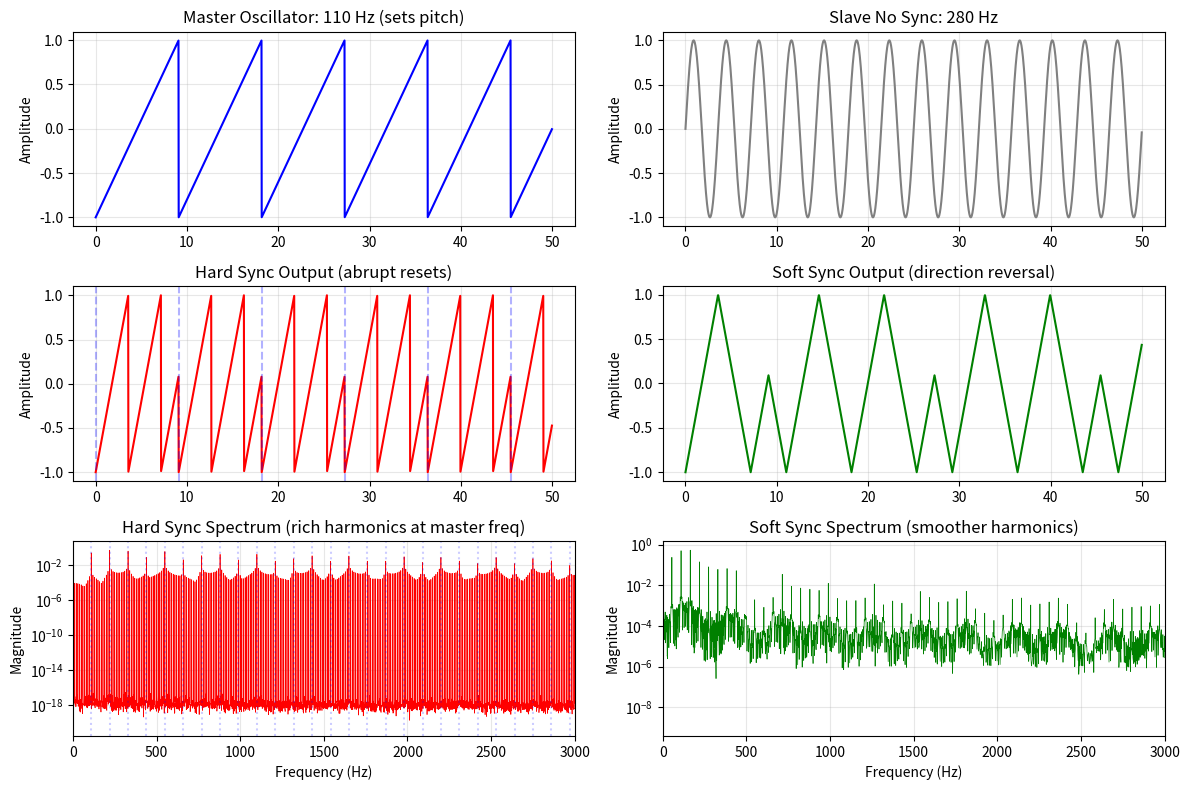
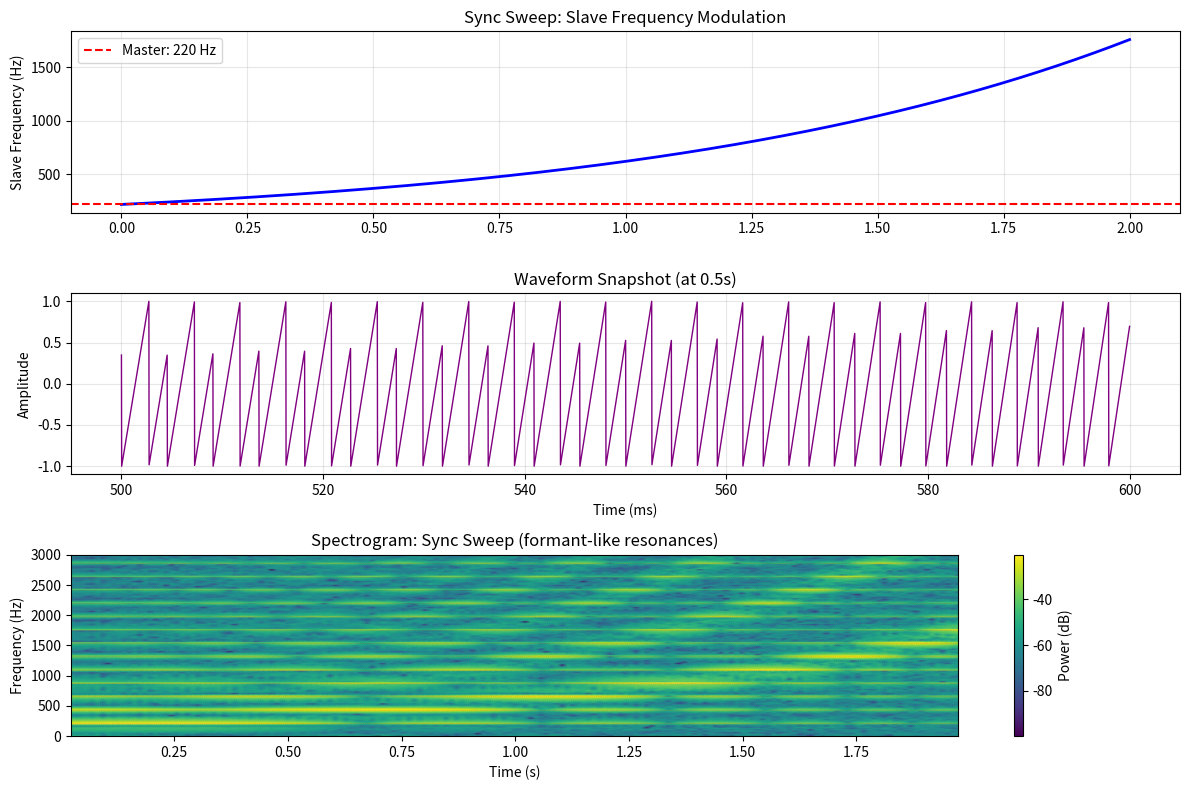
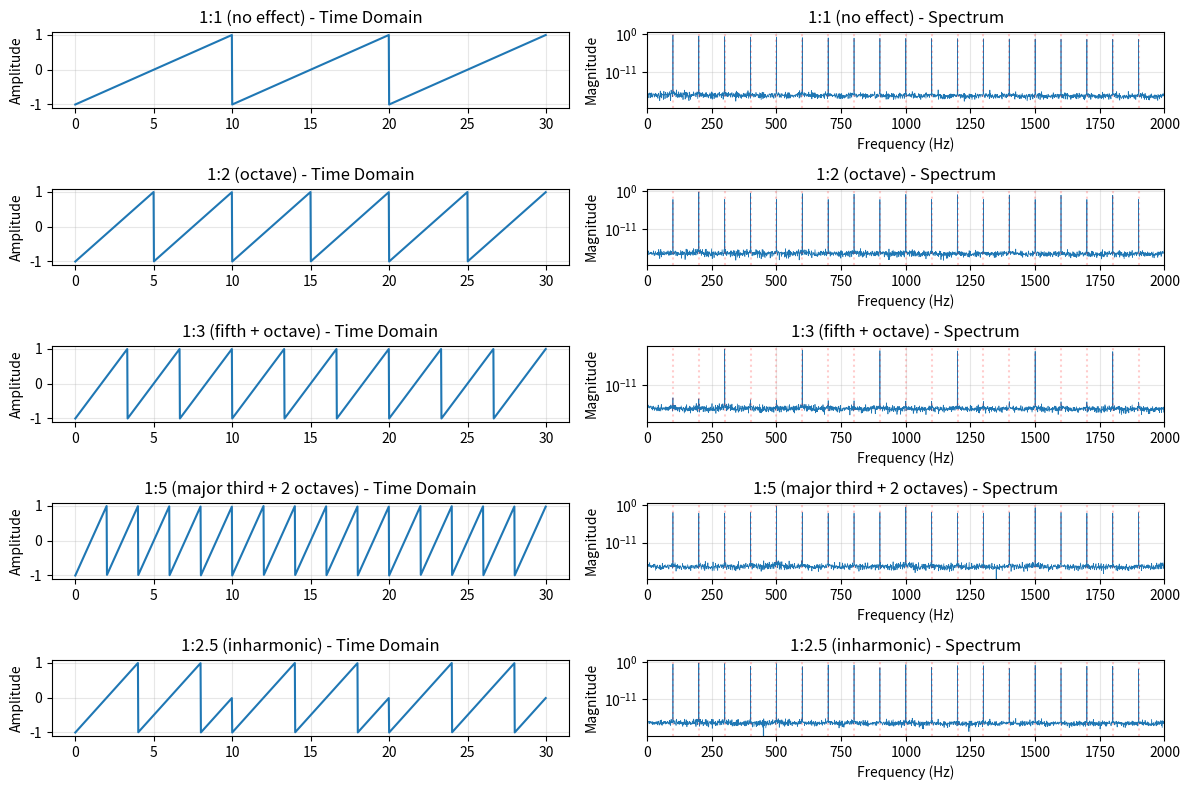
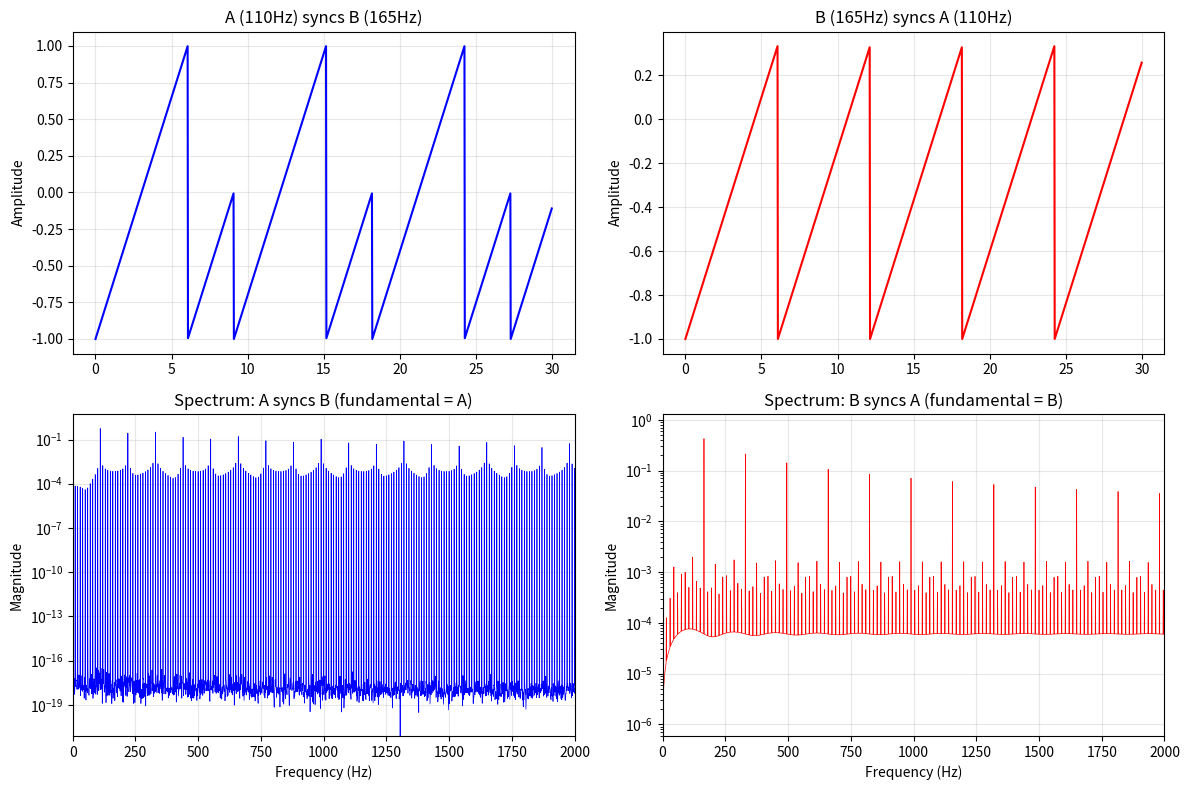

Recreate these plots in Python, in order.
"""
==============================================
DAY 8: Oscillator Sync (Hard Sync & Soft Sync)
==============================================
Goal: Hard sync와 soft sync의 원리를 이해하고 spectrum 변화를 분석한다.
"""

import numpy as np
import matplotlib.pyplot as plt
from scipy.fft import fft, fftfreq

SAMPLE_RATE = 44100
DURATION = 1.0

def hard_sync(master_freq, slave_freq, duration, sample_rate):
    """
    Hard Sync

    Concept : 
    - Master oscillator (마스터 오실레이터) sets the fundamental frequency (기본 주파수 설정)
    - Slave oscillator (슬레이브 오실레이터) is reset when master resets (마스터가 리셋될때 같이 리셋)
    - Creates harmonically rich sound (조화적으로 풍부한 소리)

    Mathematical description:
    - Master phase: φ_m(t) = 2π * f_m * t
    - Slave phase: φ s(t) = 2π * f_s * t
    - When φ_m crosses 0 → φ_s resets to 0 (위상 강제 리셋)
    
    Result:
    - Pitch = master frequency (피치는 마스터 주파수)
    - Timbre (음색) controlled by slave frequency
    - Slave > Master → formant-like peaks (포먼트 같은 피크)    
    """

    t = np.linspace(0, duration, int(sample_rate * duration), endpoint=False)

    master_phase = 0
    slave_phase = 0
        #초기화 : Phase 는 0으로 시작

    master_increment = master_freq / sample_rate
    slave_increment = slave_freq / sample_rate
        # increment : 증가
        # ex. master_freq = 441Hz 면 441/44100 = 1/100 이고, 
        # 그러면 이게 의미하는 바는 한 샘플당 Phase 증가량이 0.01ms 라는 뜻
        # 100샘플에 거쳐 0 -> 1 로 가야하므로 매 샘플마다의 phase 증가량 임

        # sample 0   : phase = 0.000
        # sample 10  : phase = 0.100
        # sample 50  : phase = 0.500
        # sample 99  : phase = 0.990 .. 
        # sample 100 : phase = 1.000 (wraps to 0)

    output = np.zeros_like(t)
    master_out = np.zeros_like(t)
        # t만큼의 0 이 들어있는 배열 우선 만듦

    for i in range(len(t)):
        # Generate master (for visualization)
        master_out[i] = 2 * master_phase - 1 #sawtooth
            # 0번째 값에 첫번째 샘플값 들어가고 

        # Generate slave (sawtooth)
        output[i] = 2 * slave_phase - 1


        # Advance phases
        master_phase += master_increment
        slave_phase += slave_increment
            # phase increment만큼 증가 한 값이 master_phase 값이 됨
            # 그럼 한번 턴 돌면 441Hz 라면 master_phase 값은 현재 0.01

        # Master reset
        if master_phase >= 1.0:
            master_phase -= 1.0
            #master phase 값이 1.0과 같거나 넘었다면 거기서 다시 1.0 빼서 0~1사이로 만들고, slave는 0점으로 리셋시킴
            #Sync : reset slave when master resets
            slave_phase = 0.0

        # Slave wraparound (but will be reset by master)
        if slave_phase >= 1.0:
            slave_phase -= 1.0
            # master 의 Sync가 없었다면 일어날 Wrap

    return output, master_out, t

def soft_sync(master_freq, slave_freq, duration, sample_rate):
    """
    soft sync 
    
    Concept:
    - Instead of hard reset, reverse slave direction (리셋 대신 방향 반전)
    - Smoother than hard sync (하드 싱크보다 부드러움)
    - Different harmonic structure (다른 배음 구조)
    
    Implementation:
    - When master resets → slave direction inverts (마스터 리셋시 슬레이브 방향 반전)
    - Creates triangle-like modulation (삼각파 같은 변조)
    """

    t = np.linspace(0, duration, int(sample_rate * duration), endpoint = False)

    #여기는 위상처리 하는 것
    master_phase = 0
    slave_phase = 0
    slave_direction = 1 # +1 or -1

    master_increment = master_freq / sample_rate
    slave_increment = slave_freq / sample_rate

    output = np.zeros_like(t)
    master_out = np.zeros_like(t)

    #여기는 진폭처리 하는 것 
    for i in range(len(t)): 
        master_out[i] = 2 * master_phase - 1
        output[i] = 2 * slave_phase - 1
        #master, slave 진폭 설정
        #amplitude = 2 * phase - 1 (phase -> amplitude 변환)
        # phase 는 0 ~ 1 까지의 경계가 있음
        # amplitude 는 -1 ~ +1 까지의 경계

        #Advance master
        master_phase += master_increment

        #Advance slave(with direction)
        slave_phase += slave_direction * slave_increment
            # slave direction이 바뀌면 원래 증가하던게 감소하게 되는 반대의 진폭으로 커지니까

        # Master reset
        if master_phase >= 1.0:
            master_phase -= 1.0
            #master 의 한 주기가 끝나면 거기서 1.0을 빼고, slave의 방향성을 반대로 바꿈
            #soft sync : reverse slave direction (방향 반전)
            slave_direction *= -1

        # Keep slave in bounds (slave 파형의 위쪽 경계를 만난다면)
        # Slave 의 경계처리 (0 ~ 1 범위 유지하게 함)
        if slave_phase >= 1.0:
            #slave 의 한 주기가 끝나면 1.0에서 slave phase 에서 1.0을 뺀걸 또 빼서 반대로 움직이기 시작하게 함
            slave_phase = 1.0 - (slave_phase - 1.0)
            slave_direction = -1

        elif slave_phase < 0: #아래쪽 경계
            #음수를 양수로 바꿔서 다시 증가하기 시작하게 해야함
            slave_phase = -slave_phase
            slave_direction = 1

    return output, master_out, t

"""soft sync example

ex.1 (slave 정상 증가중)
    slave_phase = 0.7
    slave_direction = 1 (증가중. 음수라면 감소하고 있는것)
    slave_increment = 0.1

    # Advance:
        slave_phase += slave_direction * slave_increment 
        slave_phase = 0.7 + 1 * 0.1 = 0.8
        => 계속 증가

ex.2 (master reset. soft sync 발동)
    master_phase = 1.05   (한주기 넘음)
    slave_phase = 0.6
    slave_direction = 1   (증가중)

    #master reset :
        if master_phase >= 1.0:
        master_phase -= 1.0 # 0.05
        slave_direction *= -1 이니까 => 이제 -1 (방향 반전)

    #다음 스텝에서:
        slave_phase += slave_direction * slave_increment
        slave_phase = 0.6 + (-1) * 0.1 = 0.5  (이제 감소하기 시작함)

ex.3 (slave 가 1.0 넘어감 -> 위쪽 경계)
    slave_phase = 1.05
    slave_direction = 1  (증가중이었음)

    #bounce back : 다시 진폭감소하기 시작해야함 (맨 위 꼭대기 쳤으니까)
    if slave_phase >= 1.0:
        overshoot = slave_phase - 1.0 # 0.05

        #튕겨서 되돌림
        slave_phase = 1.0 - overshoot # 0.95
            => 여기 부분이 위 식에서 
                'slave_phase = 1.0 - (slave_phase - 1.0)'  
                => 이렇게 한 부분!
        
        #방향 반전
        slave_direction = -1

ex.4 (slave 가 0 아래로 감. 아래쪽 경계)
    slave_phase = -0.03 (음수)
    slave_direction = -1 (감소중이었음)

    #Bounce back:
    elif slave_phase < 0:
        
        #음수를 양수로
        slave_phase = -slave_phase #0.03
        
        #방향 반전
        slave_direction = 1

"""

def compare_hard_soft_sync():
    """
    Hard sync vs Soft sync 
    """
    master_freq = 110
    slave_freq = 280 # 3x master 

    hard_out, master_hard, t = hard_sync(master_freq, slave_freq, DURATION, SAMPLE_RATE)
    soft_out, master_soft, t = soft_sync(master_freq, slave_freq, DURATION, SAMPLE_RATE)

    # No sync (for reference)
    slave_nosync = np.sin(2 * np.pi * slave_freq * t)

    fig, axes = plt.subplots(3, 2, figsize=(12, 8))

    # Time domain
    plot_samples = int(0.05 * SAMPLE_RATE) #50ms
    t_plot = t[:plot_samples] * 1000

    # Master
    axes[0, 0].plot(t_plot, master_hard[:plot_samples], linewidth=1.5, color='blue')
    axes[0, 0].set_ylabel('Amplitude')
    axes[0, 0].set_title(f'Master Oscillator: {master_freq} Hz (sets pitch)')
    axes[0, 0].grid(True, alpha=0.3)
    
    # Slave no sync
    axes[0, 1].plot(t_plot, slave_nosync[:plot_samples], linewidth=1.5, color='gray')
    axes[0, 1].set_ylabel('Amplitude')
    axes[0, 1].set_title(f'Slave No Sync: {slave_freq} Hz')
    axes[0, 1].grid(True, alpha=0.3)
    
    # Hard sync
    axes[1, 0].plot(t_plot, hard_out[:plot_samples], linewidth=1.5, color='red')
    axes[1, 0].set_ylabel('Amplitude')
    axes[1, 0].set_title('Hard Sync Output (abrupt resets)')
    axes[1, 0].grid(True, alpha=0.3)

    # Mark sync points
    master_period = SAMPLE_RATE / master_freq
    for n in range(int(len(t_plot) / (master_period / 1000)) +1):
        sync_time = n * (1000/master_freq)
        if sync_time < t_plot[-1]:
            axes[1, 0].axvline(sync_time, color='blue', linestyle='--', alpha=0.3)

    # Soft sync
    axes[1, 1].plot(t_plot, soft_out[:plot_samples], linewidth=1.5, color='green')
    axes[1, 1].set_ylabel('Amplitude')
    axes[1, 1].set_title('Soft Sync Output (direction reversal)')
    axes[1, 1].grid(True, alpha=0.3)
    
    # Spectra
    N = len(hard_out)
    fft_hard = fft(hard_out)
    fft_soft = fft(soft_out)
    fft_nosync = fft(slave_nosync)
    
    freqs = fftfreq(N, 1/SAMPLE_RATE)
    positive_freqs = freqs[:N//2]
    mag_hard = np.abs(fft_hard[:N//2]) * 2 / N
    mag_soft = np.abs(fft_soft[:N//2]) * 2 / N
    mag_nosync = np.abs(fft_nosync[:N//2]) * 2 / N
    
    # Hard sync spectrum
    axes[2, 0].plot(positive_freqs, mag_hard, linewidth=0.5, color='red')
    axes[2, 0].set_xlim(0, 3000)
    axes[2, 0].set_xlabel('Frequency (Hz)')
    axes[2, 0].set_ylabel('Magnitude')
    axes[2, 0].set_title('Hard Sync Spectrum (rich harmonics at master freq)')
    axes[2, 0].grid(True, alpha=0.3)
    axes[2, 0].set_yscale('log')
    
    # Mark master harmonics
    for n in range(1, 30):
        harmonic = master_freq * n
        if harmonic < 3000:
            axes[2, 0].axvline(harmonic, color='blue', alpha=0.2, linestyle=':')
    
    # Soft sync spectrum
    axes[2, 1].plot(positive_freqs, mag_soft, linewidth=0.5, color='green')
    axes[2, 1].set_xlim(0, 3000)
    axes[2, 1].set_xlabel('Frequency (Hz)')
    axes[2, 1].set_ylabel('Magnitude')
    axes[2, 1].set_title('Soft Sync Spectrum (smoother harmonics)')
    axes[2, 1].grid(True, alpha=0.3)
    axes[2, 1].set_yscale('log')
    
    plt.tight_layout()
    plt.show()

def sync_sweep_classic_sound():
    """
    Classic sync sweep (클래식 싱크 스윕)
    
    Technique:
    - Master freq: fixed (고정)
    - Slave freq: swept from low to high (낮은 주파수에서 높은 주파수로 스윕)
    - Creates formant-like resonances (포먼트 같은 공명)
    
    Famous in:
    - 1980s synth leads (80년대 신스 리드)
    - Trance supersaws (트랜스 슈퍼쏘)
    """
    master_freq = 220  # Fixed master

    # sweep slave from 1x to 8x master freq
    sweep_duration = 2.0
    t = np.linspace(0, sweep_duration, int(SAMPLE_RATE*sweep_duration), endpoint=False)

    # Exponential sweep (linear in log space)
    slave_freq_start = master_freq
    slave_freq_end = master_freq * 8

    slave_freq_curve = slave_freq_start * (slave_freq_end / slave_freq_start) ** (t / sweep_duration)
    # Why Exponential?
    # 주파수는 음악적으로 배수관계 -> 옥타브마다 주파수가 2배씩 증가하고, 그것이 지수적인 형태임(exponential)
    """
    step 1. 비율계산
        ratio = slave_freq_end / slave_freq_start
              = 1760 / 220 = 8
              (옥타브로 몇 옥타브 위인지 계산)

    step 2. 진행도 계산 (0~1)
        progress = t / sweep_duration
        # t = 0초 : 0
        # t = 1초 : 0.5
        # t = 2초 : 1.0

    step 3. Exponential 
        multiplier = ratio ** progress
                   = 8 ** progress

    step 4. 최종 주파수
        freq = slave_freq_start * multiplier
             = 220 * (8 ** progress)

        
        1)Linear sweep : 수학적으로 간단하지만, 주파수가 균일하게 증가한다는건 귀에는 비균일하게 증가하게 들림
        2)Exponential sweep : 수학적으로 복잡하지만, 옥타브가 균일하게 증가하므로, 귀에 균일하게 증가하게 들림

    """
    
    # Generate hard sync with time-varying slave freq
    master_phase = 0
    slave_phase = 0

    master_increment = master_freq / SAMPLE_RATE

    output = np.zeros_like(t)

    for i in range(len(t)):
        slave_increment = slave_freq_curve[i] / SAMPLE_RATE

        output[i] = 2 * slave_phase - 1

        master_phase += master_increment
        slave_phase += slave_increment

        if master_phase >= 1.0:
            master_phase -= 1.0
            slave_phase = 0.0  #hard sync

        if slave_phase >= 1.0:
            slave_phase -= 1.0

    #Create spectrogram 
    from scipy import signal as sp_signal
    
    f, t_spec, Sxx = sp_signal.spectrogram(output, SAMPLE_RATE, 
                                           nperseg=2048, 
                                           noverlap=1536)
    
    fig, axes = plt.subplots(3, 1, figsize=(12, 8))
    
    # Slave frequency curve
    axes[0].plot(t, slave_freq_curve, linewidth=2, color='blue')
    axes[0].set_ylabel('Slave Frequency (Hz)')
    axes[0].set_title('Sync Sweep: Slave Frequency Modulation')
    axes[0].grid(True, alpha=0.3)
    axes[0].axhline(master_freq, color='red', linestyle='--', label=f'Master: {master_freq} Hz')
    axes[0].legend()
    
    # Waveform
    plot_start = int(0.5 * SAMPLE_RATE)  # Start at 0.5s
    plot_end = int(0.6 * SAMPLE_RATE)   # 100ms window
    t_plot = t[plot_start:plot_end] * 1000
    
    axes[1].plot(t_plot, output[plot_start:plot_end], linewidth=1, color='purple')
    axes[1].set_ylabel('Amplitude')
    axes[1].set_xlabel('Time (ms)')
    axes[1].set_title('Waveform Snapshot (at 0.5s)')
    axes[1].grid(True, alpha=0.3)
    
    # Spectrogram
    im = axes[2].pcolormesh(t_spec, f, 10 * np.log10(Sxx + 1e-10), 
                           shading='gouraud', cmap='viridis')
    axes[2].set_ylabel('Frequency (Hz)')
    axes[2].set_xlabel('Time (s)')
    axes[2].set_title('Spectrogram: Sync Sweep (formant-like resonances)')
    axes[2].set_ylim(0, 3000)
    plt.colorbar(im, ax=axes[2], label='Power (dB)')
    
    # Mark master harmonics
    for n in range(1, 15):
        axes[2].axhline(master_freq * n, color='red', alpha=0.3, linestyle=':', linewidth=0.5)
    
    plt.tight_layout()
    plt.show()


def sync_ratio_exploration():
    #exploration : 탐험
    """
    Different master:slave ratios (다양한 마스터:슬레이브 비율)
    
    Ratios (비율):
    - 1:1 → no sync effect (싱크 효과 없음)
    - 1:2 → octave relationship (옥타브 관계)
    - 1:3, 1:5 → musical intervals (음정 간격)
    - 1:2.5 → inharmonic (비조화적)
    """
    master_freq = 100

    ratios = [
        (1, 1, "1:1 (no effect)"),
        (1, 2, "1:2 (octave)"),
        (1, 3, "1:3 (fifth + octave)"),
        (1, 5, "1:5 (major third + 2 octaves)"),
        (1, 2.5, "1:2.5 (inharmonic)"),
    ]

    fig, axes = plt.subplots(len(ratios), 2, figsize=(12, 8))

    for idx, (master_ratio, slave_ratio, label) in enumerate(ratios):
        slave_freq = master_freq * (slave_ratio / master_ratio)

        hard_out, _, t = hard_sync(master_freq, slave_freq, DURATION, SAMPLE_RATE)

        # Time domain
        plot_samples = int(0.03 * SAMPLE_RATE)
        t_plot = t[:plot_samples] * 1000

        axes[idx, 0].plot(t_plot, hard_out[:plot_samples], linewidth=1.5)
        axes[idx, 0].set_ylabel('Amplitude')
        axes[idx, 0].set_title(f'{label} - Time Domain')
        axes[idx, 0].grid(True, alpha=0.3)
        
        # Spectrum
        N = len(hard_out)
        fft_result = fft(hard_out)
        freqs = fftfreq(N, 1/SAMPLE_RATE)
        positive_freqs = freqs[:N//2]
        magnitude = np.abs(fft_result[:N//2]) * 2 / N
        
        axes[idx, 1].plot(positive_freqs, magnitude, linewidth=0.5)
        axes[idx, 1].set_xlim(0, 2000)
        axes[idx, 1].set_xlabel('Frequency (Hz)')
        axes[idx, 1].set_ylabel('Magnitude')
        axes[idx, 1].set_title(f'{label} - Spectrum')
        axes[idx, 1].grid(True, alpha=0.3)
        axes[idx, 1].set_yscale('log')
        
        # Mark master harmonics
        for n in range(1, 20):
            harmonic = master_freq * n
            if harmonic < 2000:
                axes[idx, 1].axvline(harmonic, color='red', alpha=0.2, linestyle=':')
    
    plt.tight_layout()
    plt.show()

def reversible_sync():
    """
    Reversible Sync (가역 싱크)
    
    Variant:
    - Slave can sync master OR master can sync slave
    - Creates asymmetric timbres (비대칭 음색)
    - Experimental technique (실험적 기법)
    """
    freq_a = 110
    freq_b = 165  # 1.5x ratio
    
    # A syncs B (normal)
    output_ab, _, t = hard_sync(freq_a, freq_b, DURATION, SAMPLE_RATE)
    
    # B syncs A (reversed)
    output_ba, _, _ = hard_sync(freq_b, freq_a, DURATION, SAMPLE_RATE)
    
    fig, axes = plt.subplots(2, 2, figsize=(12, 8))
    
    plot_samples = int(0.03 * SAMPLE_RATE)
    t_plot = t[:plot_samples] * 1000
    
    # A syncs B
    axes[0, 0].plot(t_plot, output_ab[:plot_samples], linewidth=1.5, color='blue')
    axes[0, 0].set_ylabel('Amplitude')
    axes[0, 0].set_title(f'A ({freq_a}Hz) syncs B ({freq_b}Hz)')
    axes[0, 0].grid(True, alpha=0.3)
    
    # B syncs A
    axes[0, 1].plot(t_plot, output_ba[:plot_samples], linewidth=1.5, color='red')
    axes[0, 1].set_ylabel('Amplitude')
    axes[0, 1].set_title(f'B ({freq_b}Hz) syncs A ({freq_a}Hz)')
    axes[0, 1].grid(True, alpha=0.3)
    
    # Spectra
    N = len(output_ab)
    fft_ab = fft(output_ab)
    fft_ba = fft(output_ba)
    freqs = fftfreq(N, 1/SAMPLE_RATE)
    positive_freqs = freqs[:N//2]
    mag_ab = np.abs(fft_ab[:N//2]) * 2 / N
    mag_ba = np.abs(fft_ba[:N//2]) * 2 / N
    
    axes[1, 0].plot(positive_freqs, mag_ab, linewidth=0.5, color='blue')
    axes[1, 0].set_xlim(0, 2000)
    axes[1, 0].set_xlabel('Frequency (Hz)')
    axes[1, 0].set_ylabel('Magnitude')
    axes[1, 0].set_title('Spectrum: A syncs B (fundamental = A)')
    axes[1, 0].grid(True, alpha=0.3)
    axes[1, 0].set_yscale('log')
    
    axes[1, 1].plot(positive_freqs, mag_ba, linewidth=0.5, color='red')
    axes[1, 1].set_xlim(0, 2000)
    axes[1, 1].set_xlabel('Frequency (Hz)')
    axes[1, 1].set_ylabel('Magnitude')
    axes[1, 1].set_title('Spectrum: B syncs A (fundamental = B)')
    axes[1, 1].grid(True, alpha=0.3)
    axes[1, 1].set_yscale('log')
    
    plt.tight_layout()
    plt.show()



compare_hard_soft_sync()
sync_sweep_classic_sound()
sync_ratio_exploration()
reversible_sync()
